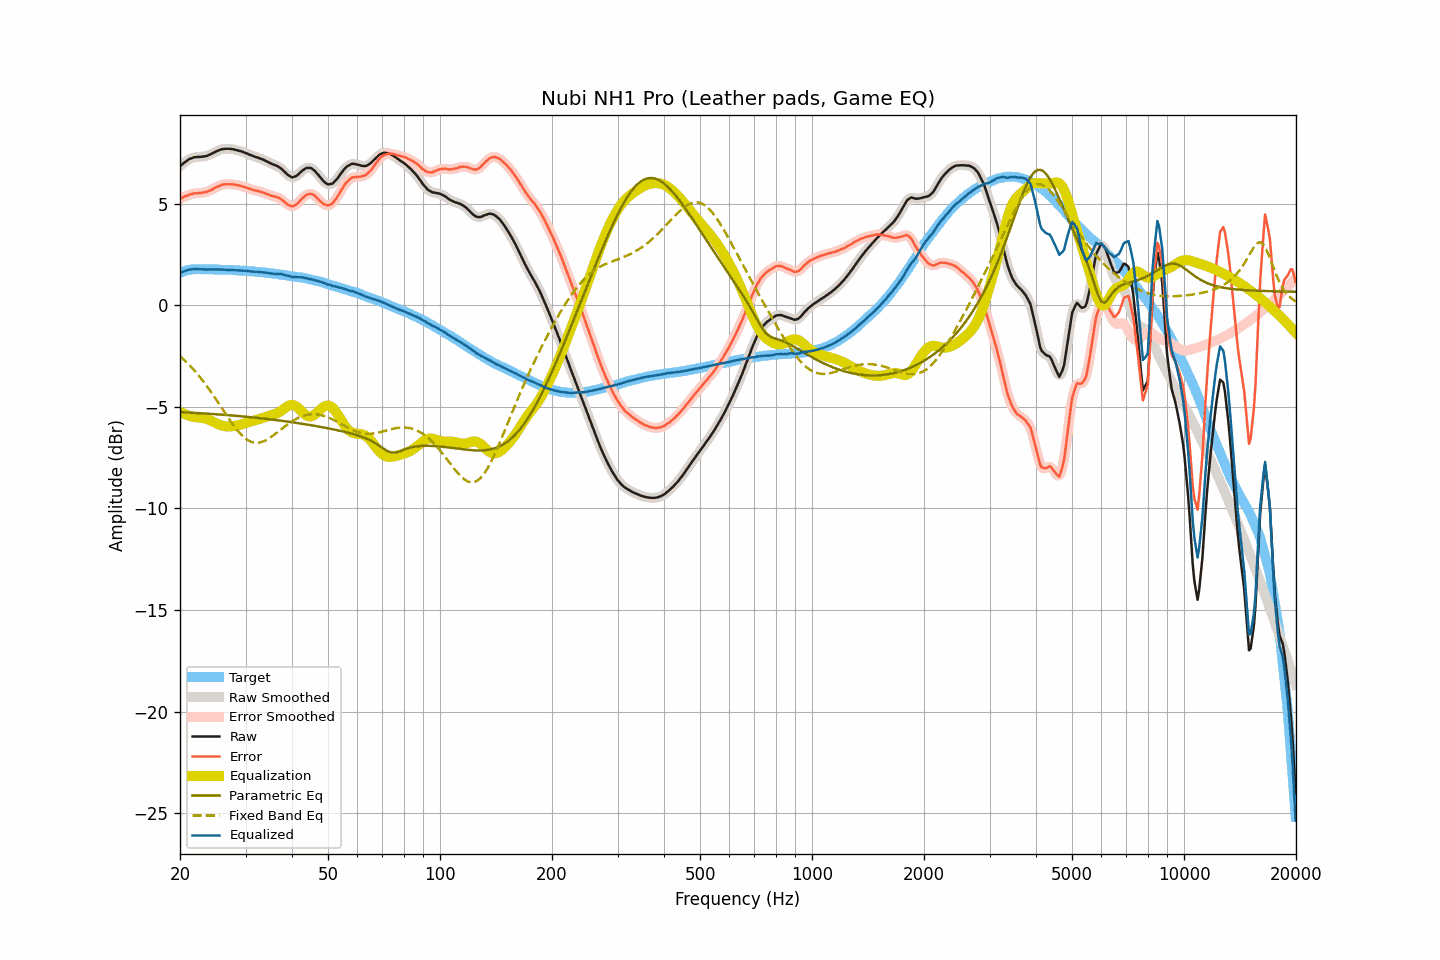

The table this chart was drawn from, first rows:
frequency, raw, smoothed, error, error_smoothed, equalization, parametric_eq, fixed_band_eq, equalized_raw, equalized_smoothed, target
20.00, 6.85, 6.85, 5.24, 5.24, -5.24, -5.26, -2.50, 1.61, 1.61, 1.61
20.20, 6.91, 6.91, 5.28, 5.28, -5.28, -5.26, -2.57, 1.63, 1.63, 1.64
20.40, 6.98, 6.98, 5.32, 5.31, -5.32, -5.27, -2.64, 1.66, 1.66, 1.67
20.61, 7.04, 7.04, 5.36, 5.35, -5.36, -5.27, -2.72, 1.68, 1.68, 1.68
20.81, 7.10, 7.10, 5.39, 5.39, -5.39, -5.27, -2.79, 1.71, 1.71, 1.71
21.02, 7.15, 7.16, 5.41, 5.42, -5.42, -5.28, -2.87, 1.73, 1.74, 1.74
21.23, 7.21, 7.20, 5.46, 5.44, -5.44, -5.28, -2.95, 1.77, 1.76, 1.75
21.44, 7.23, 7.24, 5.47, 5.47, -5.47, -5.29, -3.04, 1.76, 1.77, 1.76
21.66, 7.26, 7.26, 5.49, 5.49, -5.49, -5.29, -3.12, 1.77, 1.78, 1.77
21.87, 7.29, 7.28, 5.52, 5.51, -5.50, -5.30, -3.21, 1.79, 1.78, 1.77
22.09, 7.29, 7.29, 5.51, 5.52, -5.51, -5.30, -3.30, 1.78, 1.78, 1.78
22.31, 7.30, 7.30, 5.52, 5.52, -5.52, -5.30, -3.40, 1.78, 1.78, 1.78
22.54, 7.30, 7.30, 5.52, 5.52, -5.53, -5.31, -3.49, 1.77, 1.77, 1.78
22.76, 7.31, 7.31, 5.53, 5.53, -5.54, -5.31, -3.59, 1.77, 1.77, 1.78
22.99, 7.31, 7.32, 5.54, 5.54, -5.55, -5.32, -3.69, 1.76, 1.77, 1.77
23.22, 7.33, 7.33, 5.56, 5.56, -5.56, -5.32, -3.80, 1.77, 1.77, 1.77
23.45, 7.34, 7.34, 5.57, 5.58, -5.58, -5.33, -3.90, 1.76, 1.76, 1.77
23.69, 7.36, 7.37, 5.59, 5.60, -5.60, -5.33, -4.01, 1.76, 1.76, 1.77
23.92, 7.40, 7.40, 5.64, 5.63, -5.63, -5.34, -4.12, 1.77, 1.76, 1.77
24.16, 7.43, 7.43, 5.66, 5.66, -5.67, -5.34, -4.23, 1.76, 1.76, 1.77
24.40, 7.47, 7.47, 5.70, 5.70, -5.71, -5.35, -4.35, 1.77, 1.77, 1.77
24.65, 7.51, 7.51, 5.75, 5.74, -5.75, -5.35, -4.46, 1.77, 1.77, 1.76
24.89, 7.55, 7.55, 5.79, 5.79, -5.79, -5.36, -4.58, 1.77, 1.77, 1.76
25.14, 7.59, 7.59, 5.83, 5.83, -5.83, -5.37, -4.70, 1.77, 1.76, 1.76
25.39, 7.62, 7.62, 5.86, 5.86, -5.86, -5.37, -4.82, 1.76, 1.76, 1.76
25.65, 7.65, 7.65, 5.89, 5.90, -5.89, -5.38, -4.94, 1.76, 1.76, 1.76
25.91, 7.68, 7.68, 5.93, 5.92, -5.92, -5.38, -5.06, 1.76, 1.76, 1.75
26.16, 7.69, 7.69, 5.94, 5.94, -5.94, -5.39, -5.18, 1.75, 1.75, 1.75
26.43, 7.70, 7.70, 5.96, 5.96, -5.95, -5.40, -5.30, 1.75, 1.75, 1.75
26.69, 7.70, 7.70, 5.96, 5.96, -5.96, -5.40, -5.42, 1.74, 1.74, 1.74
26.96, 7.70, 7.70, 5.96, 5.96, -5.96, -5.41, -5.54, 1.74, 1.74, 1.74
27.23, 7.70, 7.70, 5.96, 5.96, -5.96, -5.41, -5.65, 1.74, 1.74, 1.74
27.50, 7.69, 7.69, 5.95, 5.95, -5.96, -5.42, -5.77, 1.74, 1.74, 1.74
27.77, 7.68, 7.68, 5.95, 5.95, -5.95, -5.43, -5.88, 1.73, 1.73, 1.73
28.05, 7.66, 7.66, 5.93, 5.94, -5.94, -5.43, -5.98, 1.72, 1.72, 1.73
28.33, 7.64, 7.64, 5.92, 5.92, -5.92, -5.44, -6.09, 1.72, 1.72, 1.72
28.62, 7.62, 7.62, 5.91, 5.91, -5.91, -5.45, -6.18, 1.71, 1.71, 1.71
28.90, 7.60, 7.60, 5.89, 5.89, -5.89, -5.45, -6.27, 1.71, 1.71, 1.71
29.19, 7.58, 7.58, 5.88, 5.87, -5.87, -5.46, -6.36, 1.71, 1.71, 1.70
29.48, 7.55, 7.55, 5.84, 5.85, -5.85, -5.47, -6.44, 1.70, 1.70, 1.71
29.78, 7.52, 7.52, 5.82, 5.82, -5.82, -5.48, -6.51, 1.70, 1.70, 1.70
30.08, 7.49, 7.49, 5.80, 5.80, -5.80, -5.48, -6.57, 1.69, 1.69, 1.70
30.38, 7.46, 7.46, 5.78, 5.77, -5.77, -5.49, -6.63, 1.69, 1.69, 1.68
30.68, 7.42, 7.42, 5.74, 5.75, -5.75, -5.50, -6.67, 1.68, 1.68, 1.68
30.99, 7.39, 7.39, 5.72, 5.72, -5.72, -5.51, -6.71, 1.67, 1.67, 1.67
31.30, 7.36, 7.36, 5.69, 5.69, -5.70, -5.52, -6.74, 1.66, 1.66, 1.67
31.61, 7.33, 7.33, 5.67, 5.67, -5.67, -5.52, -6.76, 1.66, 1.66, 1.67
31.93, 7.30, 7.30, 5.65, 5.65, -5.65, -5.53, -6.76, 1.65, 1.65, 1.65
32.24, 7.28, 7.28, 5.64, 5.63, -5.63, -5.54, -6.77, 1.65, 1.65, 1.64
32.57, 7.25, 7.25, 5.61, 5.61, -5.61, -5.55, -6.76, 1.64, 1.64, 1.64
32.89, 7.22, 7.22, 5.59, 5.59, -5.59, -5.56, -6.75, 1.63, 1.64, 1.64
33.22, 7.19, 7.19, 5.57, 5.57, -5.56, -5.57, -6.72, 1.63, 1.63, 1.62
33.55, 7.16, 7.16, 5.54, 5.54, -5.54, -5.58, -6.69, 1.62, 1.62, 1.62
33.89, 7.12, 7.12, 5.51, 5.51, -5.51, -5.58, -6.66, 1.61, 1.61, 1.61
34.23, 7.08, 7.08, 5.48, 5.48, -5.48, -5.59, -6.62, 1.60, 1.60, 1.60
34.57, 7.04, 7.04, 5.45, 5.45, -5.45, -5.60, -6.57, 1.59, 1.59, 1.59
34.92, 7.00, 7.00, 5.42, 5.42, -5.43, -5.61, -6.52, 1.57, 1.57, 1.58
35.27, 6.96, 6.96, 5.39, 5.39, -5.40, -5.62, -6.46, 1.56, 1.56, 1.57
35.62, 6.93, 6.93, 5.37, 5.37, -5.38, -5.63, -6.40, 1.55, 1.55, 1.56
35.97, 6.90, 6.90, 5.35, 5.35, -5.35, -5.64, -6.34, 1.55, 1.55, 1.55
... 635 more rows
